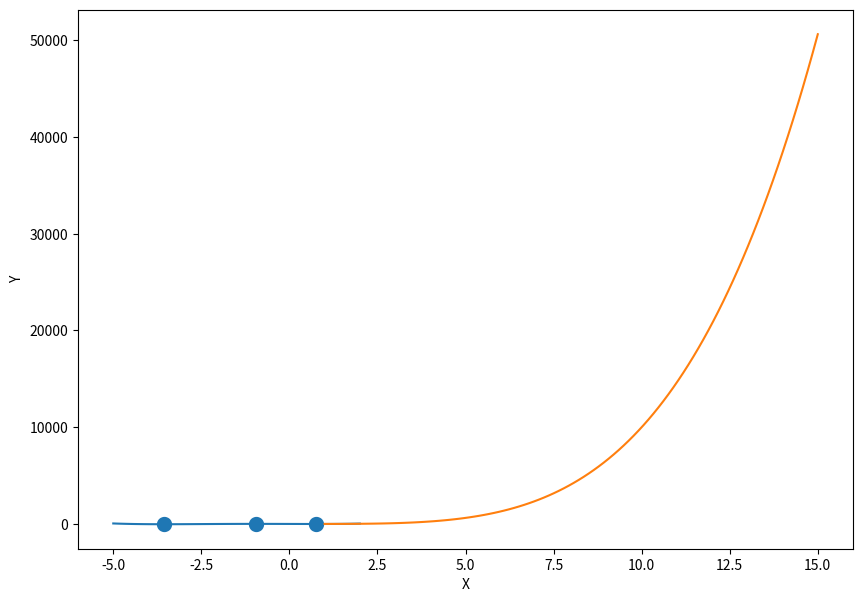
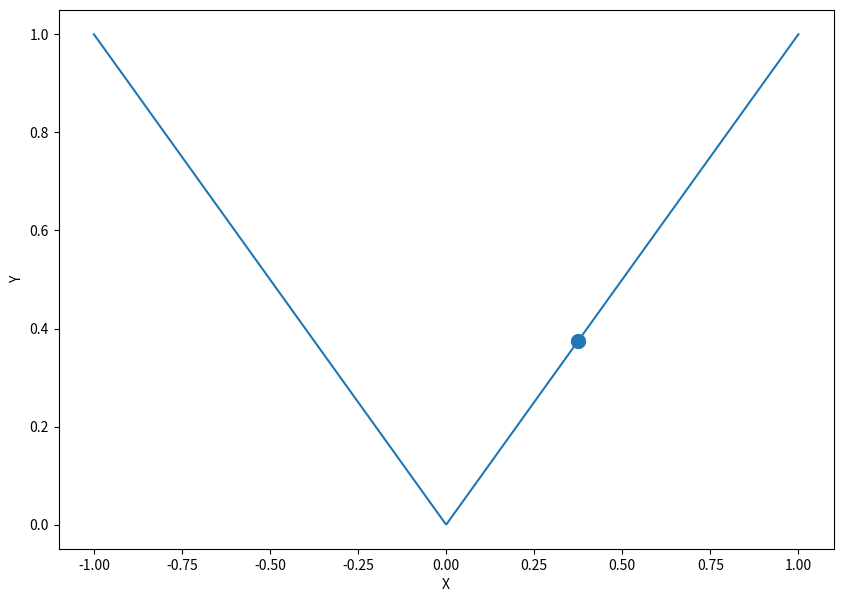

Reproduce these figures in Python, in order.
#  6.2 Лекция: Производная, градиентная оптимизация.
import numpy as np
import matplotlib.pyplot as plt
import math
import sys


def f(x):
    return x**4 + 5*x**3 - 10*x


x = np.linspace(-5, 2, 100)
y = list(map(f, x))

plt.figure(figsize=(10, 7))
plt.plot(x, y)
plt.ylabel("Y")
plt.xlabel("X")
plt.scatter([-3.5518, -0.9439, 0.7457], [f(-3.5518), f(-0.9439), f(0.7457)], lw=5)

plt.show()


def f(x):
    return x**4


x = np.linspace(1, 15, 100)
y = list(map(f, x))

print(len(x))

plt.plot(x, y)
plt.ylabel("Y")
plt.xlabel("X")
plt.show()


# Нахождение экстремума
def f(x):
    return 4*x**2 - 3*x + 5


def f(x):
    return abs(x)


def plot_function(f):
    plt.figure(figsize=(10, 7))
    x = np.linspace(-1, 1, 1000)
    y = list(map(f, x))

    plt.plot(x, y)
    plt.ylabel("Y")
    plt.xlabel("X")
    plt.scatter([3 / 8], [f(3 / 8)], lw=5)
    plt.show()


plot_function(f)


print((math.exp(2.718)) * (math.log(2.718) + 1))

print(sys.float_info.epsilon)
print(math.log(2)/1)

